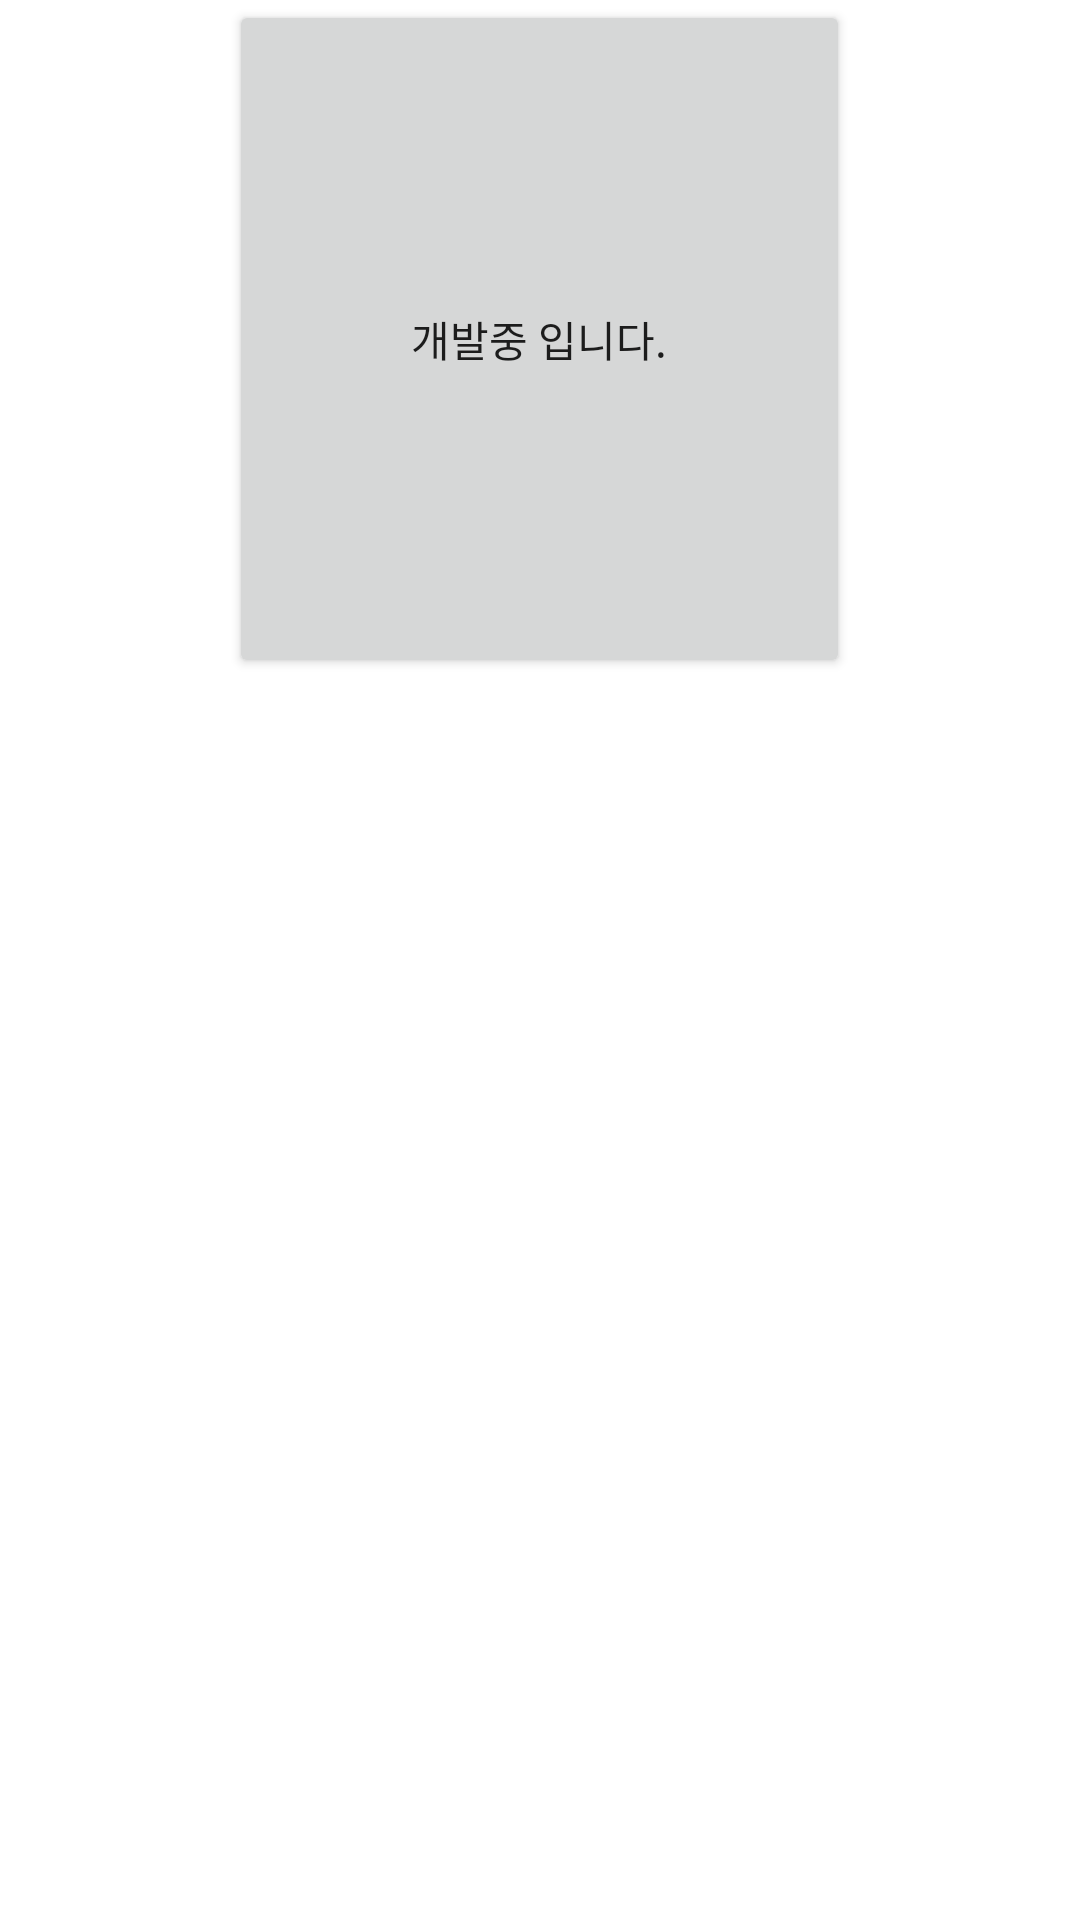

Produce the Android XML layout that renders to this screen, including the resource entries it uses.
<!-- AndroidManifest.xml: application theme Theme.Temptest -->
<!-- res/layout/activity_settings.xml -->
<?xml version="1.0" encoding="utf-8"?>
<LinearLayout xmlns:android="http://schemas.android.com/apk/res/android"
    xmlns:app="http://schemas.android.com/apk/res-auto"
    xmlns:tools="http://schemas.android.com/tools"
    android:layout_width="match_parent"
    android:layout_height="match_parent"
    android:orientation="vertical"
    tools:context=".SettingsActivity">

    <Button
        android:id="@+id/ButtonCloseActivity"
        android:layout_width="207dp"
        android:layout_height="226dp"
        android:layout_gravity="center_vertical|center_horizontal"
        android:text="개발중 입니다." />
</LinearLayout>
<!-- resources referenced by this layout -->
<resources>
  <style name="Theme.Temptest" parent="Theme.MaterialComponents.DayNight.DarkActionBar">
          
          <item name="colorPrimary">@color/purple_500</item>
          <item name="colorPrimaryVariant">@color/purple_700</item>
          <item name="colorOnPrimary">@color/white</item>
          
          <item name="colorSecondary">@color/teal_200</item>
          <item name="colorSecondaryVariant">@color/teal_700</item>
          <item name="colorOnSecondary">@color/black</item>
          
          <item name="android:statusBarColor" tools:targetApi="l">?attr/colorPrimaryVariant</item>
          
      </style>
  <!-- not gathered from this repository: default colours our renderer supplied (Android Studio template values) -->
  <color name="purple_500">#FF6200EE</color>
  <color name="purple_700">#FF3700B3</color>
  <color name="teal_200">#FF03DAC5</color>
  <color name="teal_700">#FF018786</color>
  <color name="black">#FF000000</color>
  <color name="white">#FFFFFFFF</color>
</resources>
